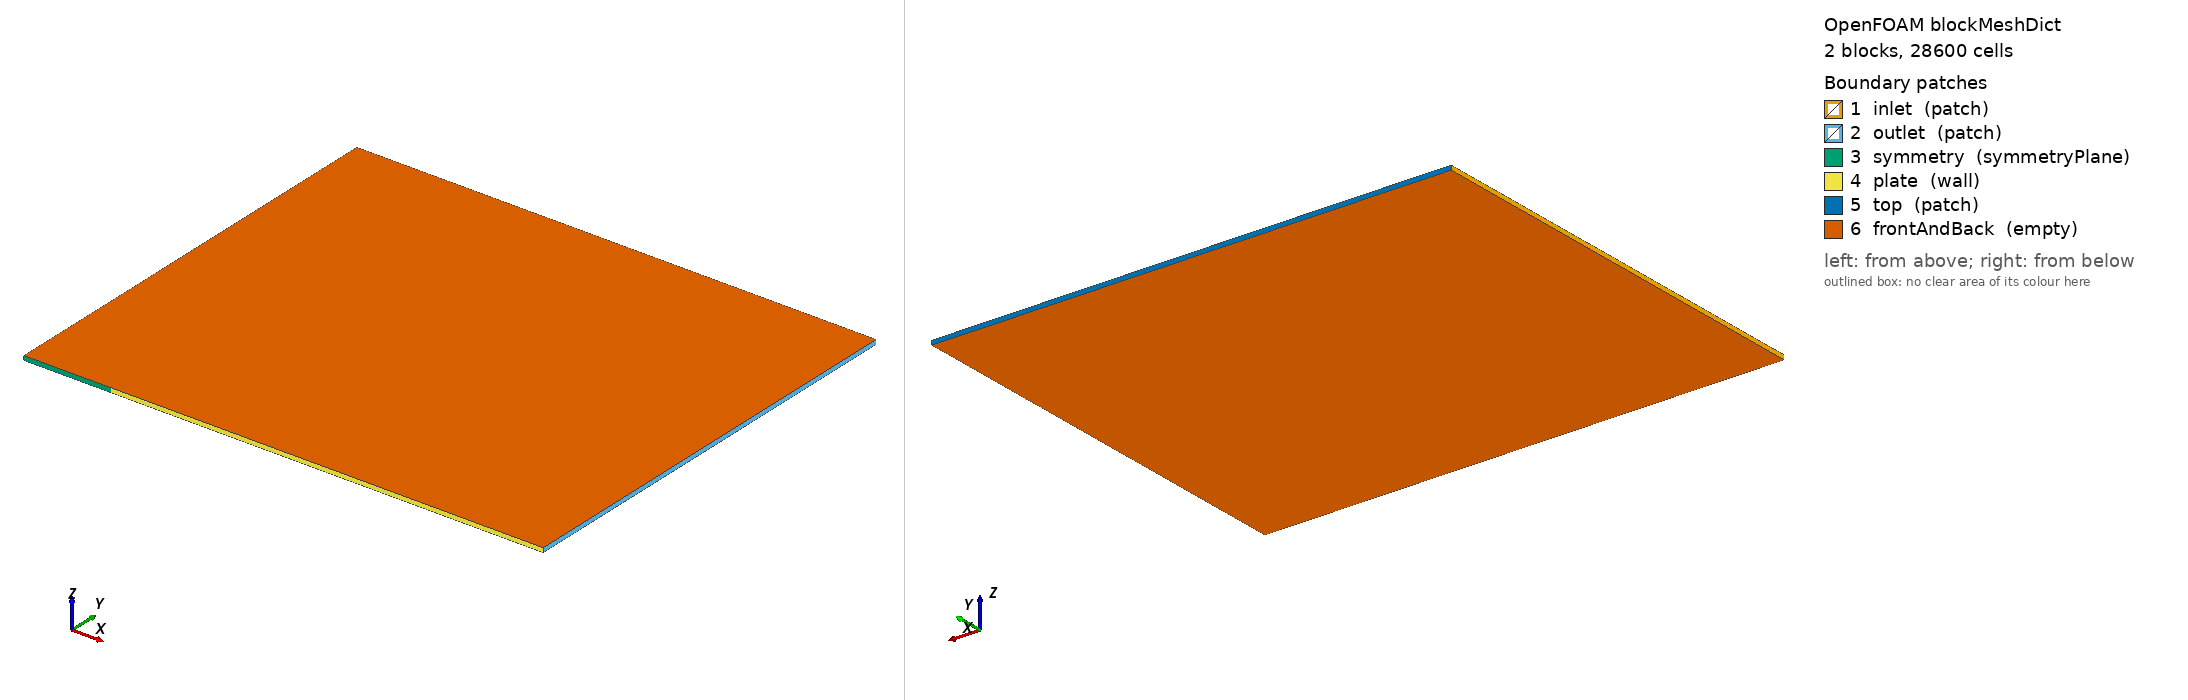

OpenFOAM case: the mesh blockMesh builds from blockMeshDict, 2 block(s), 28600 cells. Boundary patches (legend numbers): 1 inlet (patch), 2 outlet (patch), 3 symmetry (symmetryPlane), 4 plate (wall), 5 top (patch), 6 frontAndBack (empty). Left view from above one corner, right view from below the opposite corner. Boundary conditions: 2 field file(s) under 0/; 6 of 6 drawn patches have an entry in a shipped field file.

=== system/blockMeshDict ===
/*--------------------------------*- C++ -*----------------------------------*\
| Laminar flat-plate boundary layer — Blasius verification (digitalmodel #1192) |
|  Two-block: 20 mm upstream SYMMETRY run-in, then a 100 mm no-slip plate, so   |
|  the leading edge sees a clean uniform stream (no inlet/LE singularity).      |
\*---------------------------------------------------------------------------*/
FoamFile { version 2.0; format ascii; class dictionary; object blockMeshDict; }

convertToMeters 1;

// H = 0.10 m freestream height (20x BL thickness at the trailing edge).
vertices
(
    (-0.02  0     0      )   // 0
    ( 0     0     0      )   // 1
    ( 0.1   0     0      )   // 2
    ( 0.1   0.10  0      )   // 3
    ( 0     0.10  0      )   // 4
    (-0.02  0.10  0      )   // 5
    (-0.02  0     0.001  )   // 6
    ( 0     0     0.001  )   // 7
    ( 0.1   0     0.001  )   // 8
    ( 0.1   0.10  0.001  )   // 9
    ( 0     0.10  0.001  )   // 10
    (-0.02  0.10  0.001  )   // 11
);

blocks
(
    // upstream run-in: 40 x 110 cells, wall-clustered in y
    hex (0 1 4 5 6 7 10 11) (40 110 1)  simpleGrading (1 800 1)
    // plate: 220 x 110 cells
    hex (1 2 3 4 7 8 9 10) (220 110 1)  simpleGrading (1 800 1)
);

edges ();

boundary
(
    inlet
    {
        type patch;
        faces ( (0 6 11 5) );
    }
    outlet
    {
        type patch;
        faces ( (2 3 9 8) );
    }
    symmetry
    {
        type symmetryPlane;
        faces ( (0 1 7 6) );
    }
    plate
    {
        type wall;
        faces ( (1 2 8 7) );
    }
    top
    {
        type patch;
        faces ( (5 11 10 4) (4 10 9 3) );
    }
    frontAndBack
    {
        type empty;
        faces
        (
            (0 1 4 5) (1 2 3 4)
            (6 7 10 11) (7 8 9 10)
        );
    }
);

mergePatchPairs ();


=== system/controlDict ===
FoamFile { version 2.0; format ascii; class dictionary; object controlDict; }

application     simpleFoam;
startFrom       startTime;
startTime       0;
stopAt          endTime;
endTime         2000;
deltaT          1;
writeControl    timeStep;
writeInterval   500;
purgeWrite      2;
writeFormat     ascii;
writePrecision  8;
runTimeModifiable true;

functions
{
    wallShearStress
    {
        type            wallShearStress;
        libs            ("libfieldFunctionObjects.so");
        patches         (plate);
        writeControl    writeTime;
    }
}


=== 0/U ===
FoamFile { version 2.0; format ascii; class volVectorField; object U; }

dimensions      [0 1 -1 0 0 0 0];
internalField   uniform (1 0 0);

boundaryField
{
    inlet    { type fixedValue; value uniform (1 0 0); }
    outlet   { type inletOutlet; inletValue uniform (0 0 0); value uniform (1 0 0); }
    symmetry { type symmetryPlane; }
    plate    { type noSlip; }
    // Entraining freestream: lets the boundary layer draw fluid down through the
    // top instead of accelerating it horizontally (which a slip wall would force,
    // creating a spurious favourable pressure gradient).
    top      { type pressureInletOutletVelocity; value uniform (1 0 0); }
    frontAndBack { type empty; }
}


=== 0/p ===
FoamFile { version 2.0; format ascii; class volScalarField; object p; }

dimensions      [0 2 -2 0 0 0 0];
internalField   uniform 0;

boundaryField
{
    inlet    { type zeroGradient; }
    outlet   { type fixedValue; value uniform 0; }
    symmetry { type symmetryPlane; }
    plate    { type zeroGradient; }
    top      { type fixedValue; value uniform 0; }
    frontAndBack { type empty; }
}
